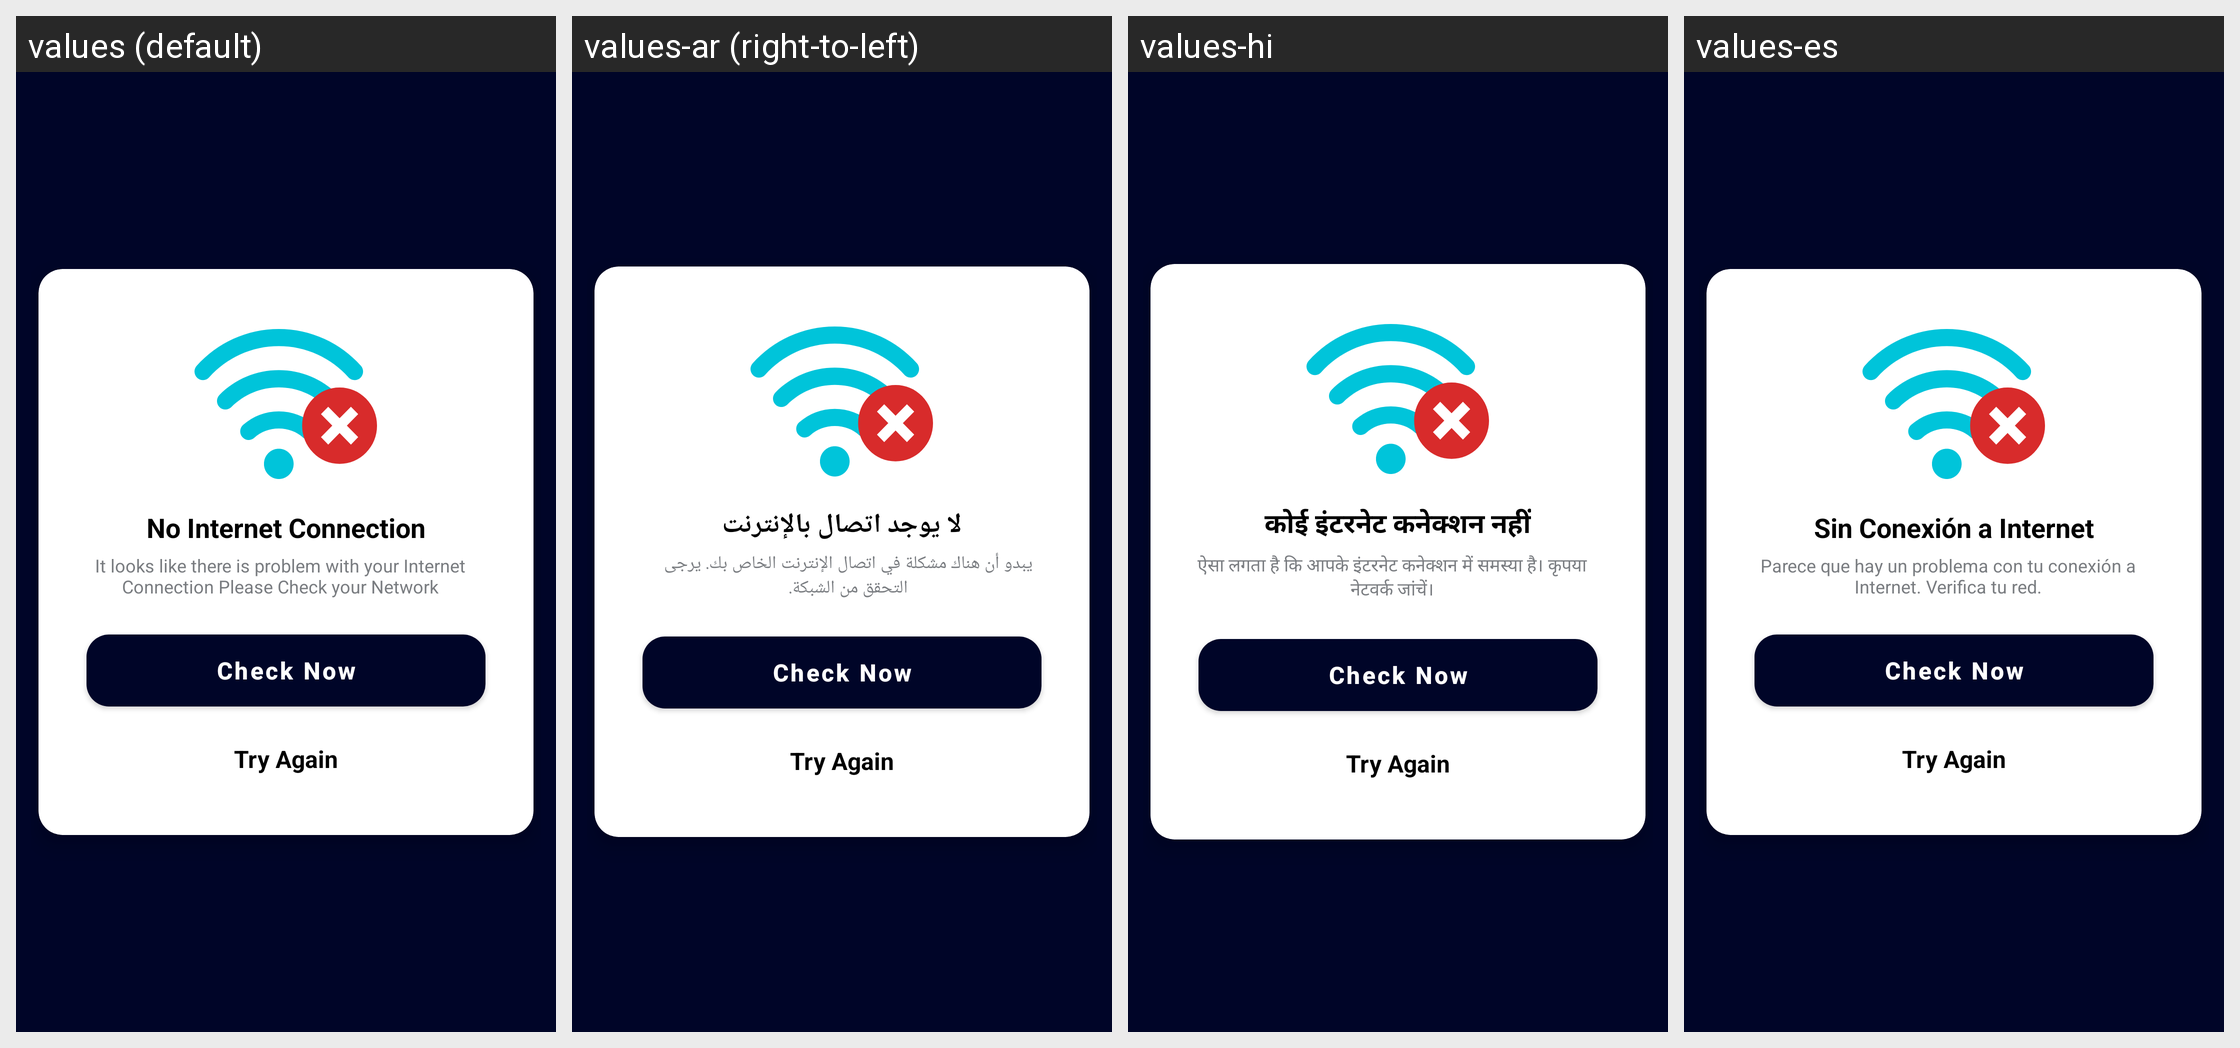

This grid shows one Android layout under several languages. Give, for every string resource on the screen, its name, the default text and each shown locale's text.
Android screen res/layout/no_internet_dialog.xml rendered under 4 locales, left to right: values (default), values-ar (right-to-left), values-hi, values-es. Device: Nexus 5 (rendered at 1080×1920; each locale shown at half size, 540×960, under a caption strip naming it); theme Theme.ThirdEye.
Other locales in the repository, not shown: values-in, values-ur.
Strings drawn on this screen, with the default value and each locale's value (text and hints the layout hard-codes, and strings that could not be matched under every locale, appear in the picture but are not listed):

no_internet_connection
  values: No Internet Connection
  values-ar: لا يوجد اتصال بالإنترنت
  values-hi: कोई इंटरनेट कनेक्शन नहीं
  values-es: Sin Conexión a Internet

noIntdes
  values: It looks like there is problem with your Internet Connection Please Check your Network
  values-ar: يبدو أن هناك مشكلة في اتصال الإنترنت الخاص بك. يرجى التحقق من الشبكة.
  values-hi: ऐसा लगता है कि आपके इंटरनेट कनेक्शन में समस्या है। कृपया नेटवर्क जांचें।
  values-es: Parece que hay un problema con tu conexión a Internet. Verifica tu red.
